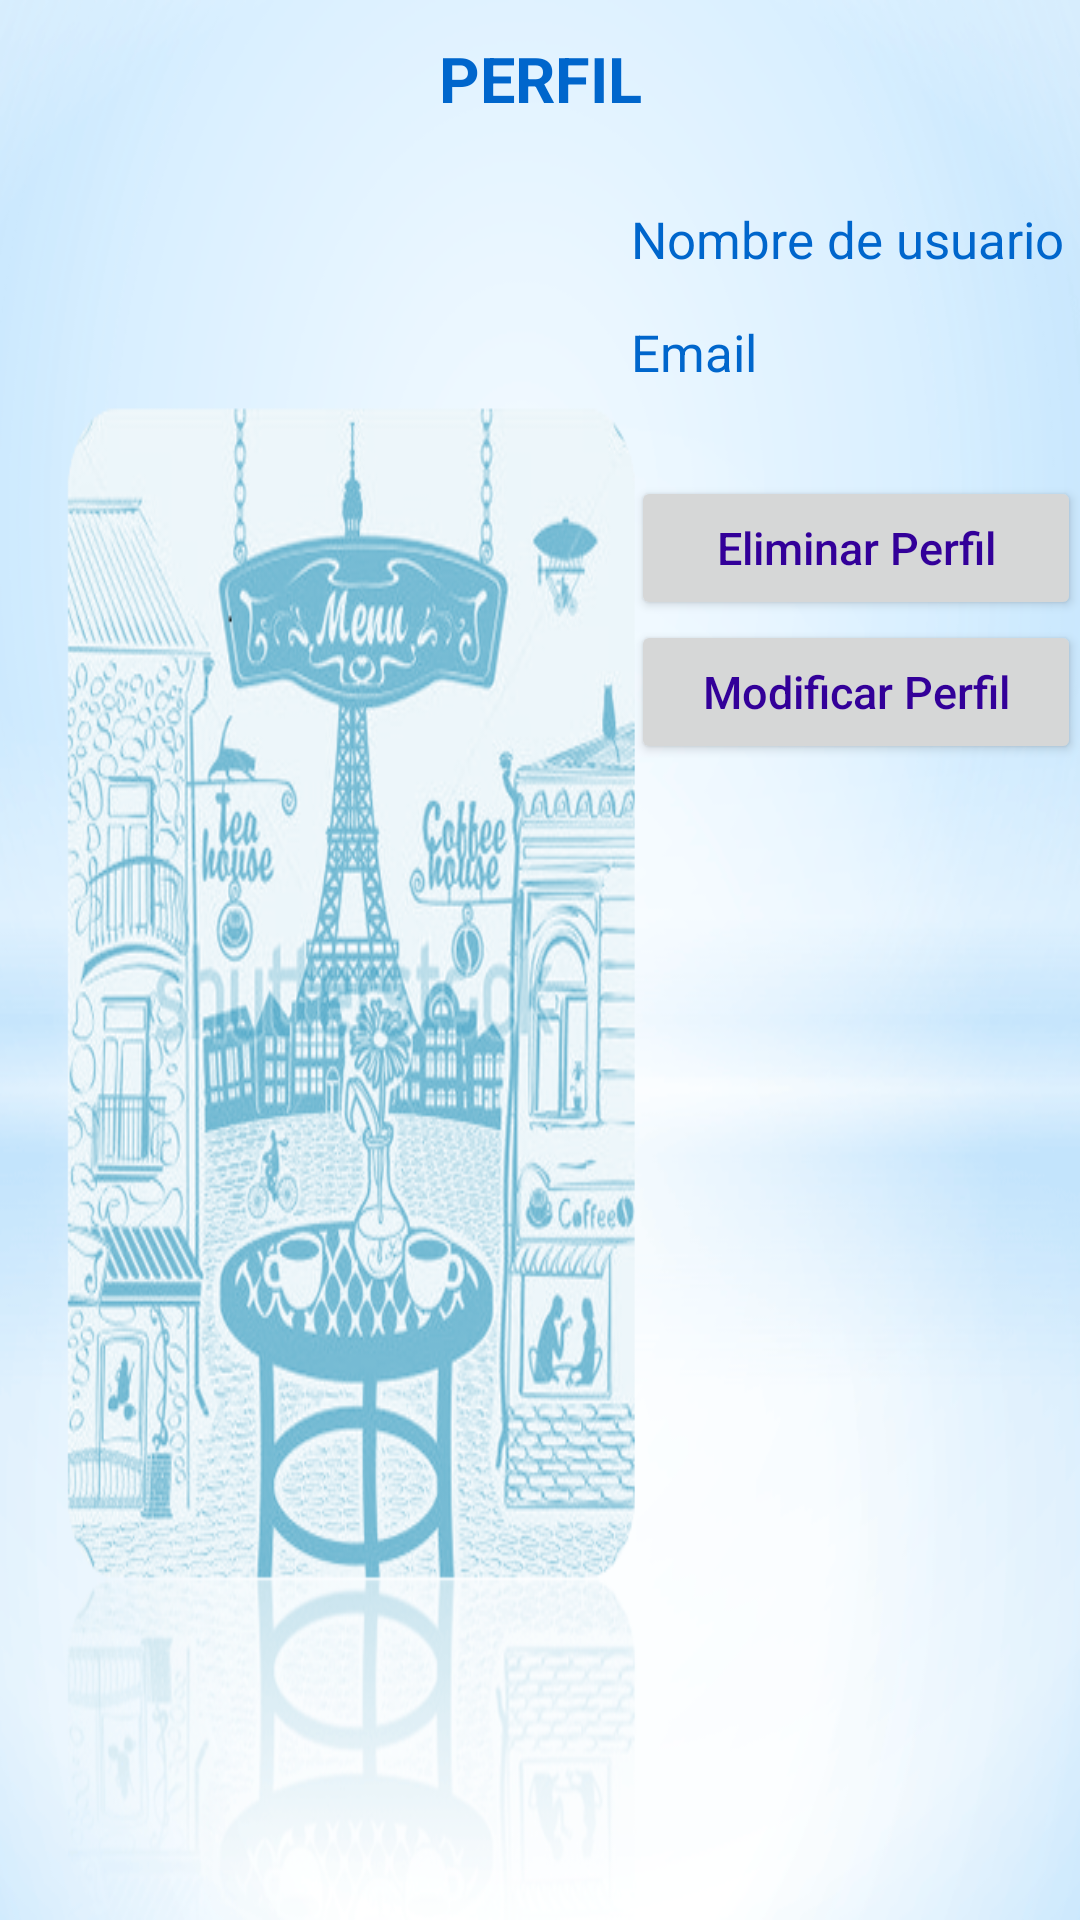

Produce the Android XML layout that renders to this screen, including the resource entries it uses.
<!-- AndroidManifest.xml: application theme AppTheme -->
<!-- res/layout/activity_ver_perfil.xml -->
<?xml version="1.0" encoding="utf-8"?>

<LinearLayout xmlns:android="http://schemas.android.com/apk/res/android"
    xmlns:tools="http://schemas.android.com/tools"
    android:id="@+id/activity_ver_perfil"
    android:layout_width="match_parent"
    android:layout_height="match_parent"
    android:paddingBottom="@dimen/activity_vertical_margin"
    android:paddingLeft="@dimen/activity_horizontal_margin"
    android:paddingRight="@dimen/activity_horizontal_margin"
    android:paddingTop="@dimen/activity_vertical_margin"
    android:gravity="right"
    android:orientation="vertical"
    tools:context="com.laudy.francesa1.app.appfrancesa1.VerPerfil"
    android:background="@drawable/pantalla_principal">


    <TextView
        android:id="@+id/lblTituloPerfil"
        android:text="@string/lblTituloPerfil"
        style="@style/titulos"
        android:layout_width="match_parent"
        android:layout_height="wrap_content"
        android:gravity="center_horizontal"
        android:layout_marginTop="12dp"
        android:layout_alignParentTop="true"
        android:layout_alignParentStart="true"
        />

    <TextView
        android:id="@+id/lblNombreUsuario"
        android:text="@string/lblNombreUsuario"
        android:layout_width="150dp"
        android:layout_height="wrap_content"
        android:textSize="17sp"
        android:textColor="#0066CC"
        android:layout_marginTop="28dp" />

    <TextView
        android:id="@+id/lblEmail"
        android:text="@string/lblEmail"
        android:layout_width="150dp"
        android:layout_height="wrap_content"
        android:textSize="17sp"
        android:textColor="#0066CC"
        android:layout_marginTop="15dp"/>

    <Button
        android:id="@+id/btnEliminarPerfil"
        android:text="@string/btnEliminarPerfil"
        style="@style/botones"
        android:layout_marginTop="30dp"/>

    <Button
        android:id="@+id/btnModificarPerfil"
        android:text="@string/btnModificarPerfil"
        style="@style/botones" />





</LinearLayout>
<!-- resources referenced by this layout -->
<resources>
  <!-- drawable pantalla_principal: png bitmap (drawable, 156689 bytes) -->
  <string name="btnEliminarPerfil">Eliminar Perfil</string>
  <string name="btnModificarPerfil">Modificar Perfil</string>
  <string name="lblEmail">Email</string>
  <string name="lblNombreUsuario">Nombre de usuario</string>
  <string name="lblTituloPerfil">PERFIL</string>
  <style name="botones">
          <item name="android:layout_width">150dp</item>
          <item name="android:layout_height">wrap_content</item>
          <item name="android:textColor">#330099</item>/&gt;
          <item name="android:padding">13dp</item>/&gt;
          <item name="android:textSize">15dp</item>/&gt;
          <item name="android:inputType">textCapCharacters</item>/&gt;
      </style>
  <style name="titulos">
          <item name="android:textColor">#0066CC</item>/&gt;
          <item name="android:textSize">21sp</item>/&gt;
          <item name="android:textStyle">bold</item>/&gt;
          <item name="android:inputType">textCapCharacters</item>/&gt;
      </style>
  <style name="AppTheme" parent="Theme.AppCompat.Light.DarkActionBar">
          
          <item name="colorPrimary">@color/colorPrimary</item>
          <item name="colorPrimaryDark">@color/colorPrimaryDark</item>
          <item name="colorAccent">@color/colorAccent</item>
      </style>
  <color name="colorPrimary">#2a377f</color>
  <color name="colorPrimaryDark">#ddfee0</color>
  <color name="colorAccent">#e2b2c3</color>
</resources>
